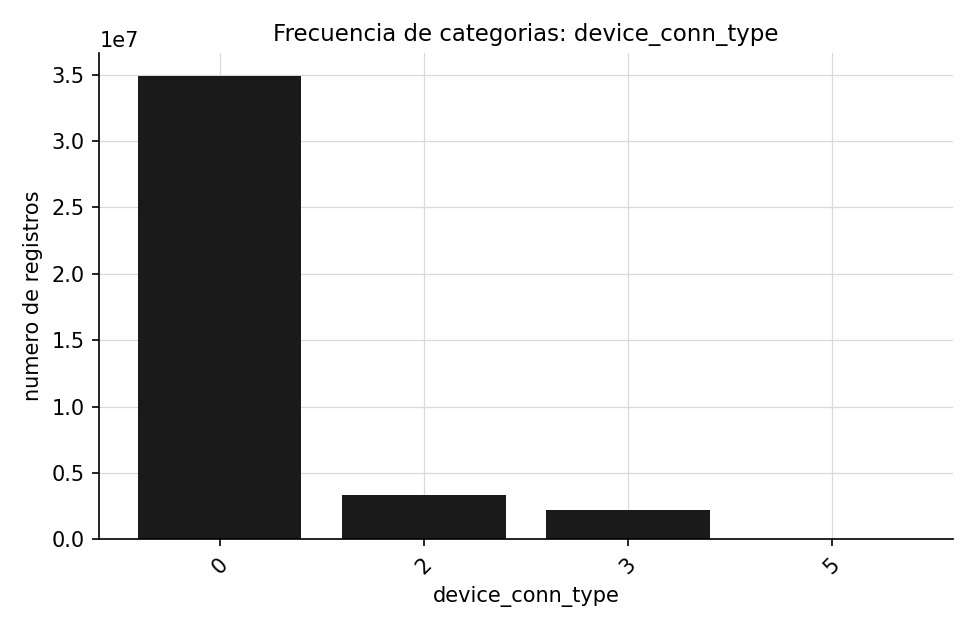

Data behind this chart, as committed beside it:
device_conn_type, n, ctr
0, 34886838, 0.1811
2, 3317443, 0.1353
3, 2181796, 0.04404
5, 42890, 0.02961
